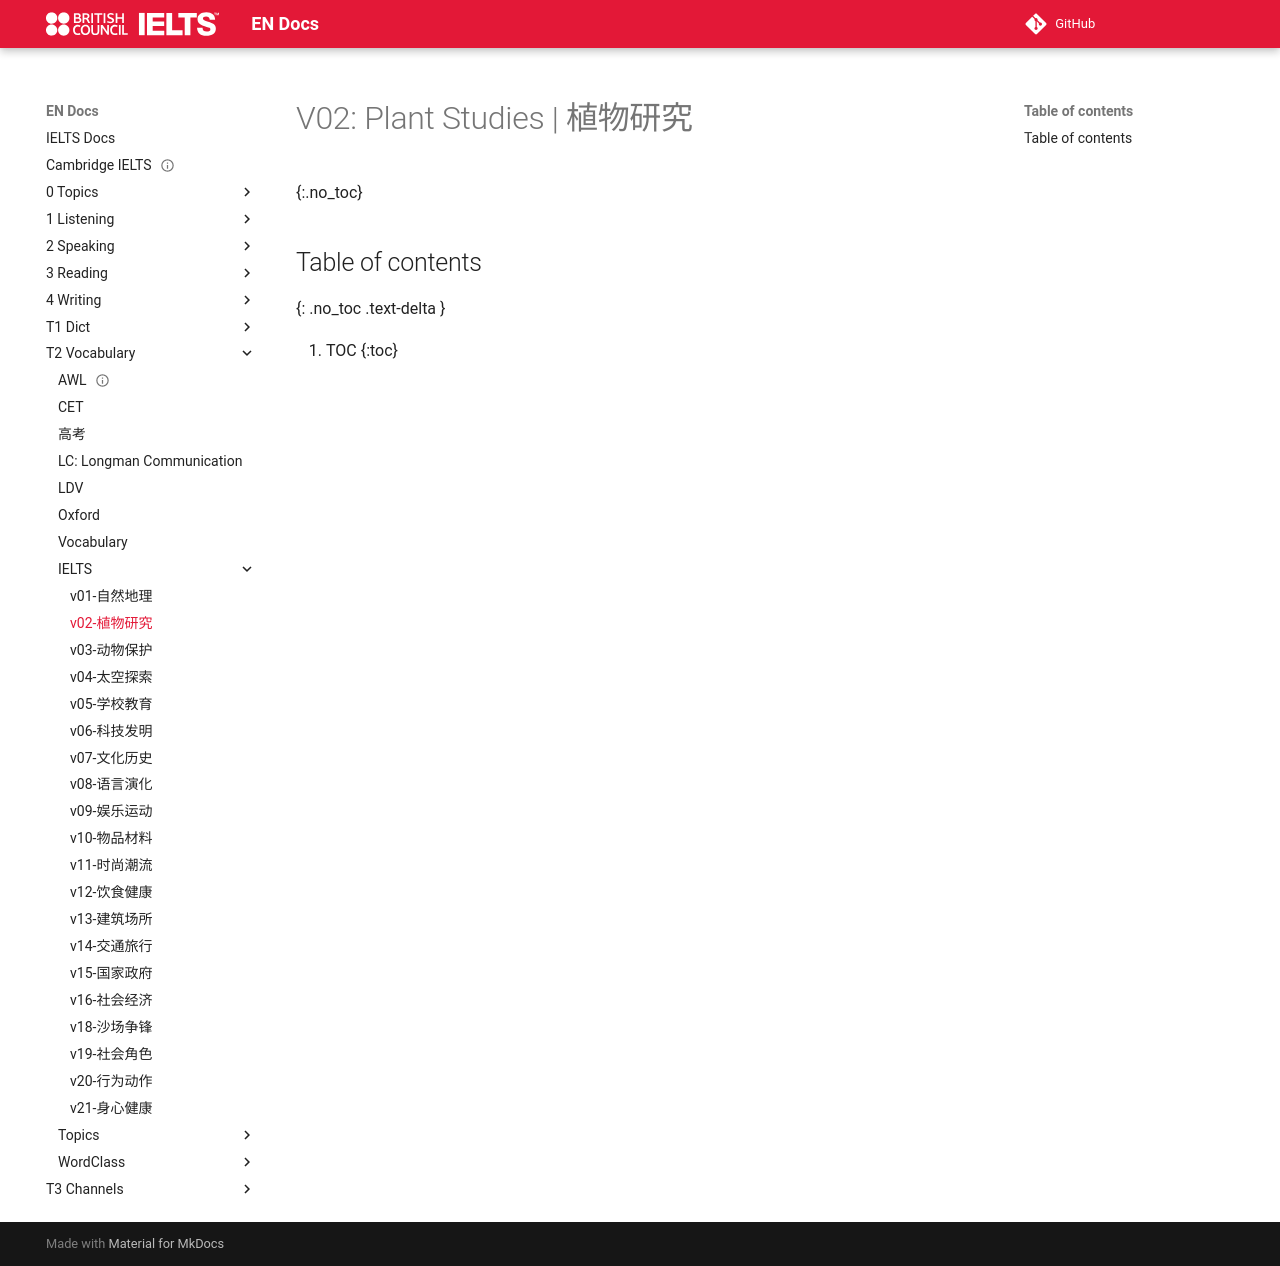

repository: abotw/Docs-IELTS · page: T2-Vocabulary/IELTS/v02-植物研究/index.html · generator: mkdocs

---
title: v02-植物研究
layout: page
parent: Vocabulary
date: 2025-10-16
---

# V02: Plant Studies | 植物研究
{:.no_toc}

## Table of contents
{: .no_toc .text-delta }

1. TOC
{:toc}
